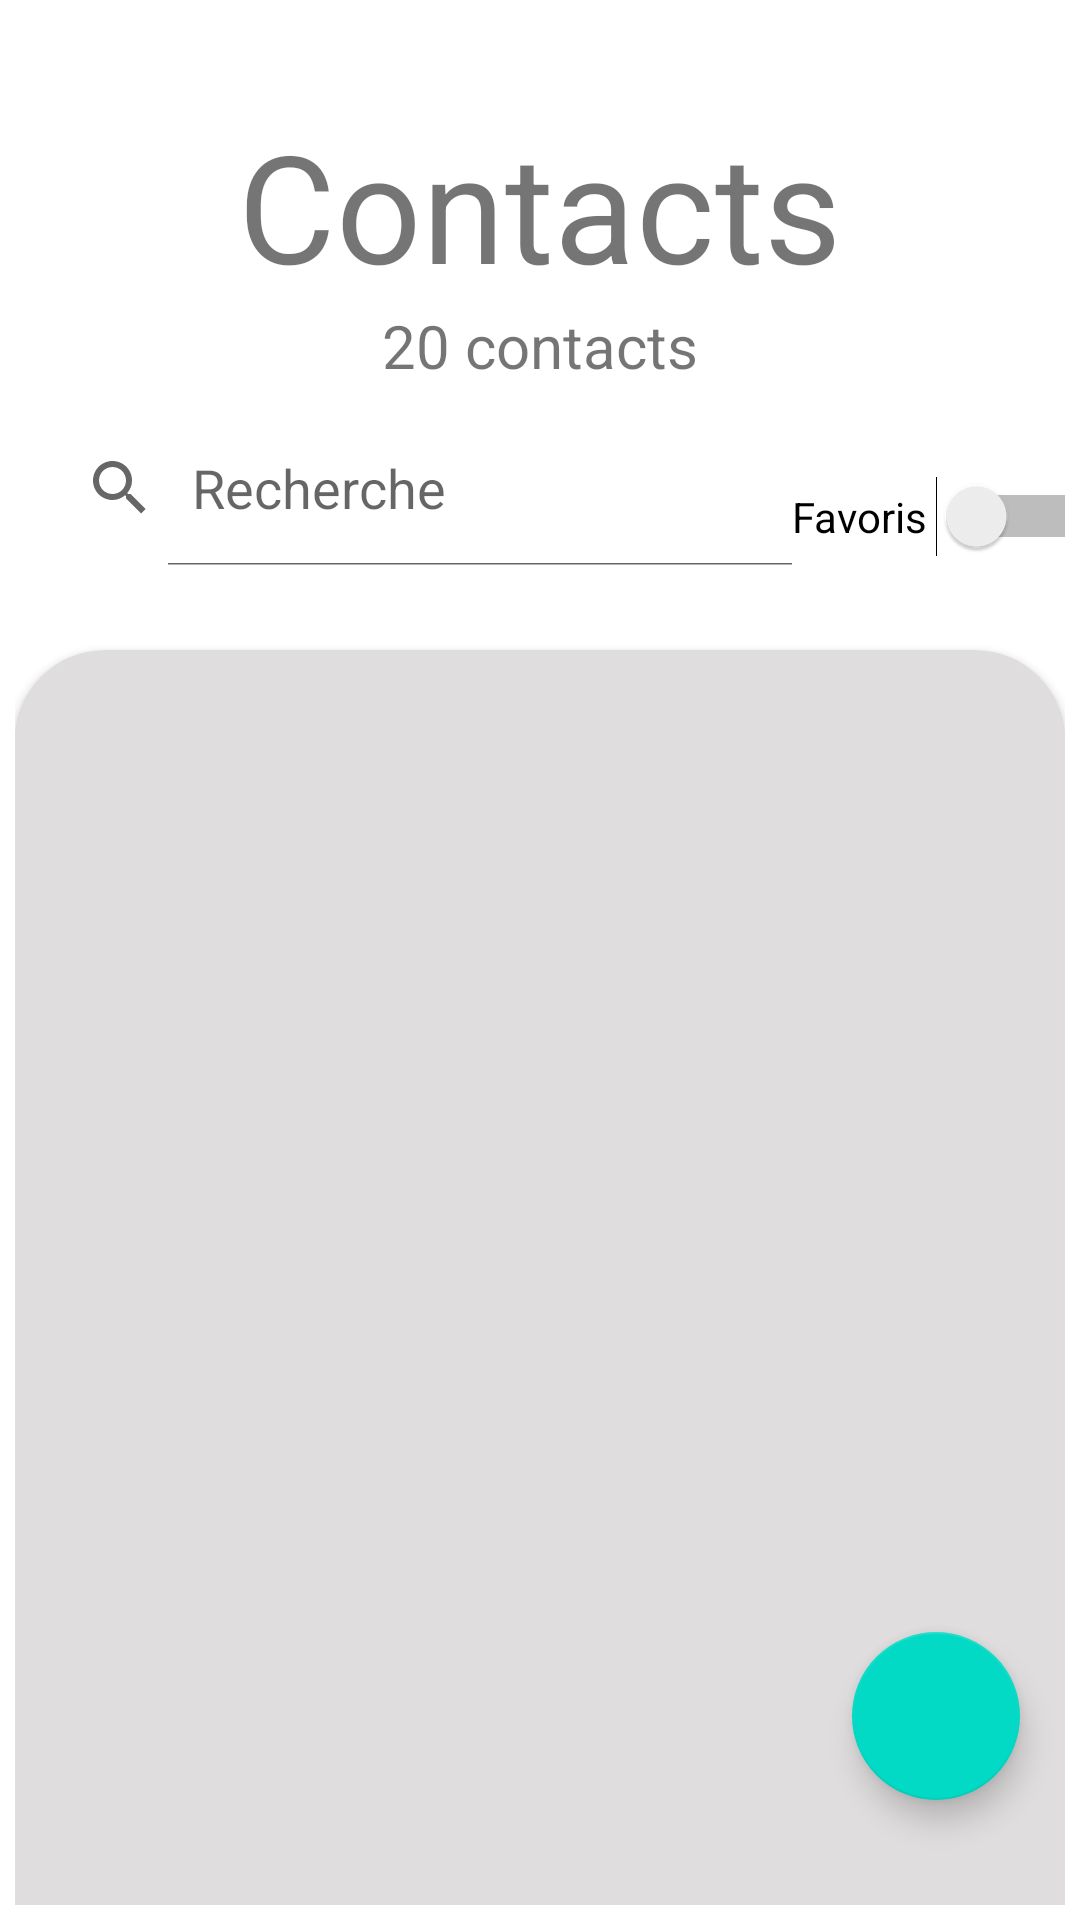

Android layout source for this screen:
<!-- AndroidManifest.xml: application theme Theme.Tp1 -->
<!-- res/layout/first_activity.xml -->
<?xml version="1.0" encoding="utf-8"?>
<androidx.constraintlayout.widget.ConstraintLayout xmlns:android="http://schemas.android.com/apk/res/android"
    xmlns:app="http://schemas.android.com/apk/res-auto"
    xmlns:tools="http://schemas.android.com/tools"
    android:orientation="vertical"
    android:layout_width="match_parent"
    android:layout_height="match_parent"
    android:gravity="center"
    android:padding="5dp"
    tools:viewBindingIgnore="true" >

    <LinearLayout
        android:id="@+id/linearLayout"
        android:layout_width="match_parent"
        android:layout_height="wrap_content"
        android:layout_marginTop="30dp"
        android:gravity="center"
        android:orientation="vertical"
        app:layout_constraintEnd_toEndOf="parent"
        app:layout_constraintStart_toStartOf="parent"
        app:layout_constraintTop_toTopOf="parent"
        tools:ignore="MissingConstraints">

        <TextView
            android:layout_width="wrap_content"
            android:layout_height="wrap_content"
            android:text="@string/contacts"
            android:textSize="50sp" />

        <TextView
            android:id="@+id/nombreDeContacts"
            android:layout_width="wrap_content"
            android:layout_height="wrap_content"
            android:text="@string/_20_contacts"
            android:textSize="20sp" />
    </LinearLayout>

    <SearchView
        android:id="@+id/barre_de_recherche"
        android:layout_width="270dp"
        android:layout_height="58dp"
        android:layout_margin="5dp"
        android:layout_marginTop="10dp"
        android:iconifiedByDefault="false"
        android:padding="3dp"
        android:queryHint="@string/recherche"
        app:layout_constraintTop_toBottomOf="@+id/linearLayout"
        tools:ignore="MissingConstraints"
        tools:layout_editor_absoluteX="16dp" />

    <androidx.cardview.widget.CardView
        android:id="@+id/listcontacview"
        style="@style/cardview"
        android:layout_width="match_parent"
        android:layout_height="650dp"
        android:layout_marginTop="25dp"
        app:cardCornerRadius="30dp"
        app:layout_constraintEnd_toEndOf="parent"
        app:layout_constraintStart_toStartOf="parent"
        app:layout_constraintTop_toBottomOf="@+id/barre_de_recherche"
        tools:ignore="MissingConstraints">

        <androidx.constraintlayout.widget.ConstraintLayout
            android:layout_width="match_parent"
            android:layout_height="wrap_content">

            <ListView
                android:id="@+id/liste_de_contact"
                android:layout_width="386dp"
                android:layout_height="650dp"
                android:paddingStart="20dp"
                android:paddingBottom="50dp"
                app:layout_constraintBottom_toBottomOf="parent"
                app:layout_constraintEnd_toEndOf="parent"
                app:layout_constraintStart_toStartOf="parent"
                app:layout_constraintTop_toTopOf="parent"
                tools:ignore="MissingConstraints,RtlSymmetry" />

        </androidx.constraintlayout.widget.ConstraintLayout>

    </androidx.cardview.widget.CardView>

    <TextView
        android:id="@+id/contacts_trouves"
        android:layout_width="wrap_content"
        android:layout_height="wrap_content"
        app:layout_constraintBottom_toTopOf="@+id/listcontacview"
        app:layout_constraintEnd_toEndOf="parent"
        app:layout_constraintHorizontal_bias="0.498"
        app:layout_constraintStart_toStartOf="parent"
        app:layout_constraintTop_toBottomOf="@+id/barre_de_recherche"
        tools:ignore="MissingConstraints" />

    <Switch
        android:id="@+id/switch_favoris"
        android:layout_width="102dp"
        android:layout_height="55dp"
        android:layout_marginTop="16dp"
        android:text="@string/switch_favoris"
        app:layout_constraintEnd_toEndOf="parent"
        app:layout_constraintStart_toEndOf="@+id/barre_de_recherche"
        app:layout_constraintTop_toBottomOf="@+id/linearLayout"
        tools:ignore="MissingConstraints,UseSwitchCompatOrMaterialXml" />

    <com.google.android.material.floatingactionbutton.FloatingActionButton
        android:id="@+id/toForm"
        android:layout_width="wrap_content"
        android:layout_height="wrap_content"
        android:layout_marginEnd="15dp"
        android:layout_marginBottom="35dp"
        android:clickable="true"
        android:contentDescription="TODO"
        app:layout_constraintBottom_toBottomOf="parent"
        app:layout_constraintEnd_toEndOf="parent"
        app:srcCompat="@drawable/baseline_add_24" />

</androidx.constraintlayout.widget.ConstraintLayout>
<!-- resources referenced by this layout -->
<resources>
  <string name="_20_contacts" translatable="false">20 contacts</string>
  <string name="contacts" translatable="false">Contacts</string>
  <string name="recherche">Recherche</string>
  <string name="switch_favoris">Favoris</string>
  <style name="cardview">
          <item name="cardBackgroundColor">@color/cardviewBackground</item>
      </style>
  <style name="Theme.Tp1" parent="Theme.MaterialComponents.DayNight.NoActionBar">
          
          <item name="colorPrimary">@color/purple_500</item>
          <item name="colorPrimaryVariant">@color/purple_700</item>
          <item name="colorOnPrimary">@color/white</item>
          
          <item name="colorSecondary">@color/teal_200</item>
          <item name="colorSecondaryVariant">@color/teal_700</item>
          <item name="colorOnSecondary">@color/black</item>
          
          <item name="android:statusBarColor">?attr/colorPrimaryVariant</item>
          
          <item name="cardBackgroundColor">@color/black</item>
      </style>
  <color name="cardviewBackground">#DFDDDD</color>
  <color name="purple_500">#FF6200EE</color>
  <color name="purple_700">#FF3700B3</color>
  <color name="white">#FFFFFFFF</color>
  <color name="teal_200">#FF03DAC5</color>
  <color name="teal_700">#FF018786</color>
  <color name="black">#FF000000</color>
</resources>
